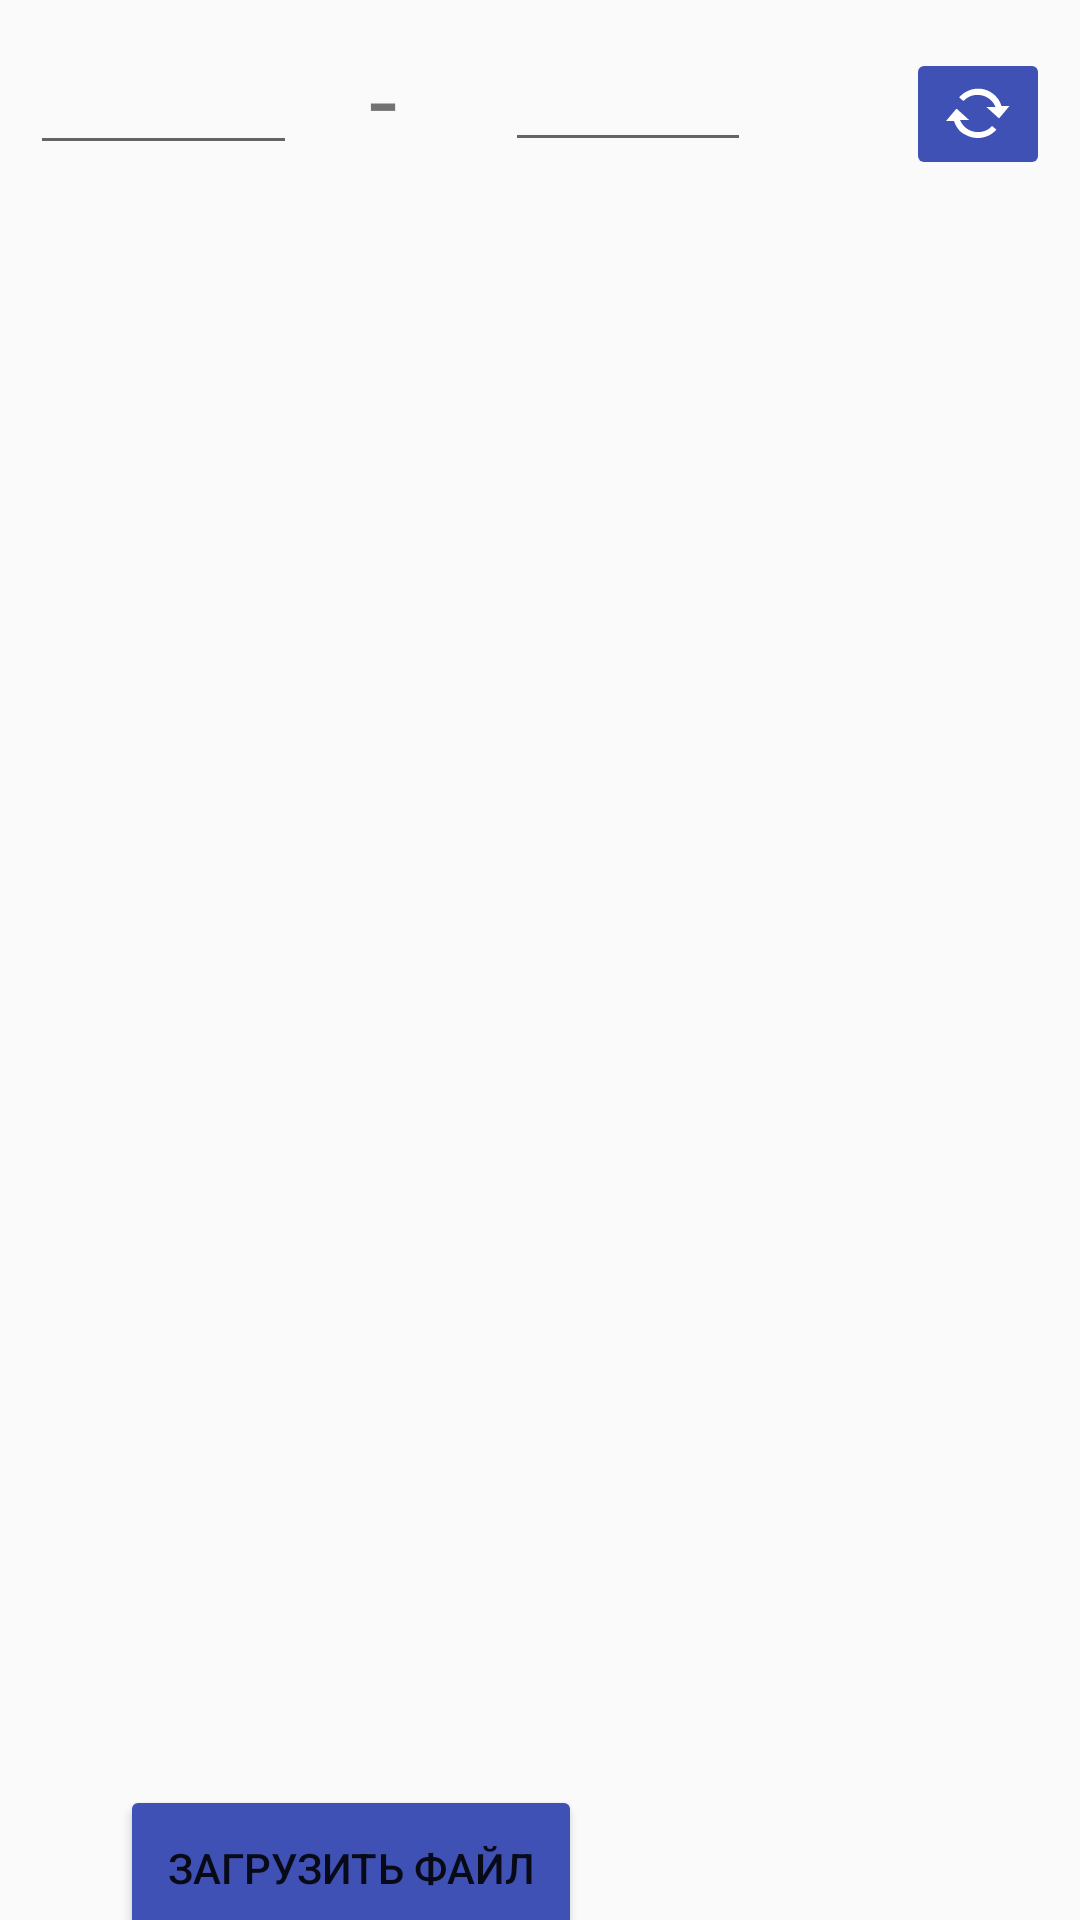

The Android layout XML behind this screen, and the referenced resources:
<!-- AndroidManifest.xml: application theme Theme.Forest -->
<!-- res/layout/activity_lumber.xml -->
<?xml version="1.0" encoding="utf-8"?>
<androidx.constraintlayout.widget.ConstraintLayout xmlns:android="http://schemas.android.com/apk/res/android"
    xmlns:app="http://schemas.android.com/apk/res-auto"
    xmlns:tools="http://schemas.android.com/tools"
    android:layout_width="match_parent"
    android:layout_height="match_parent"
    android:foregroundTint="#FBFBFB">

    <EditText
        android:id="@+id/editTextDate2"
        android:layout_width="89dp"
        android:layout_height="45dp"
        android:layout_marginStart="10dp"
        android:layout_marginTop="10dp"
        android:ems="10"
        android:inputType="date"
        app:layout_constraintStart_toStartOf="parent"
        app:layout_constraintTop_toTopOf="parent"
        tools:ignore="SpeakableTextPresentCheck,TouchTargetSizeCheck" />

    <EditText
        android:id="@+id/editTextDate4"
        android:layout_width="82dp"
        android:layout_height="38dp"
        android:layout_marginStart="36dp"
        android:layout_marginTop="16dp"
        android:ems="10"
        android:inputType="date"
        app:layout_constraintStart_toEndOf="@+id/textView2"
        app:layout_constraintTop_toTopOf="parent"
        tools:ignore="SpeakableTextPresentCheck,TouchTargetSizeCheck" />

    <TextView
        android:id="@+id/textView2"
        android:layout_width="wrap_content"
        android:layout_height="wrap_content"
        android:layout_marginStart="24dp"
        android:layout_marginTop="10dp"
        android:layout_marginEnd="24dp"
        android:text="-"
        android:textSize="34sp"
        app:layout_constraintEnd_toStartOf="@+id/editTextDate4"
        app:layout_constraintStart_toEndOf="@+id/editTextDate2"
        app:layout_constraintTop_toTopOf="parent" />

    <ImageButton
        android:id="@+id/imageButton"
        android:layout_width="wrap_content"
        android:layout_height="wrap_content"
        android:layout_marginTop="16dp"
        android:layout_marginEnd="10dp"
        android:backgroundTint="#3F51B5"
        app:layout_constraintEnd_toEndOf="parent"
        app:layout_constraintTop_toTopOf="parent"
        app:srcCompat="@android:drawable/stat_notify_sync"
        tools:ignore="SpeakableTextPresentCheck,TouchTargetSizeCheck" />

    <androidx.core.widget.NestedScrollView
        android:id="@+id/nestedScrollView"
        android:layout_width="406dp"
        android:layout_height="584dp"
        android:layout_marginStart="5dp"
        android:layout_marginTop="5dp"
        android:layout_marginEnd="5dp"
        android:layout_marginBottom="60dp"
        android:fillViewport="true"
        app:layout_constraintBottom_toBottomOf="parent"
        app:layout_constraintEnd_toEndOf="parent"
        app:layout_constraintStart_toStartOf="parent"
        app:layout_constraintTop_toBottomOf="@+id/imageButton"
        tools:ignore="SpeakableTextPresentCheck">

        <LinearLayout
            android:layout_width="match_parent"
            android:layout_height="wrap_content"
            android:orientation="vertical" />
    </androidx.core.widget.NestedScrollView>

    <Button
        android:id="@+id/button"
        android:layout_width="154dp"
        android:layout_height="55dp"
        android:layout_marginStart="40dp"
        android:layout_marginBottom="10dp"
        android:backgroundTint="#3F51B5"
        android:text="Загрузить файл"
        app:layout_constraintBottom_toBottomOf="parent"
        app:layout_constraintStart_toStartOf="parent"
        app:layout_constraintTop_toBottomOf="@+id/nestedScrollView" />
</androidx.constraintlayout.widget.ConstraintLayout>
<!-- resources referenced by this layout -->
<resources>
  <style name="Theme.Forest" parent="Theme.AppCompat.Light.DarkActionBar">
          
          <item name="colorPrimary">@color/purple_500</item>
          <item name="colorPrimaryDark">@color/purple_700</item>
          <item name="colorAccent">@color/teal_200</item>
          
      </style>
  <!-- not gathered from this repository: default colours our renderer supplied (Android Studio template values) -->
  <color name="purple_500">#FF6200EE</color>
  <color name="purple_700">#FF3700B3</color>
  <color name="teal_200">#FF03DAC5</color>
</resources>
